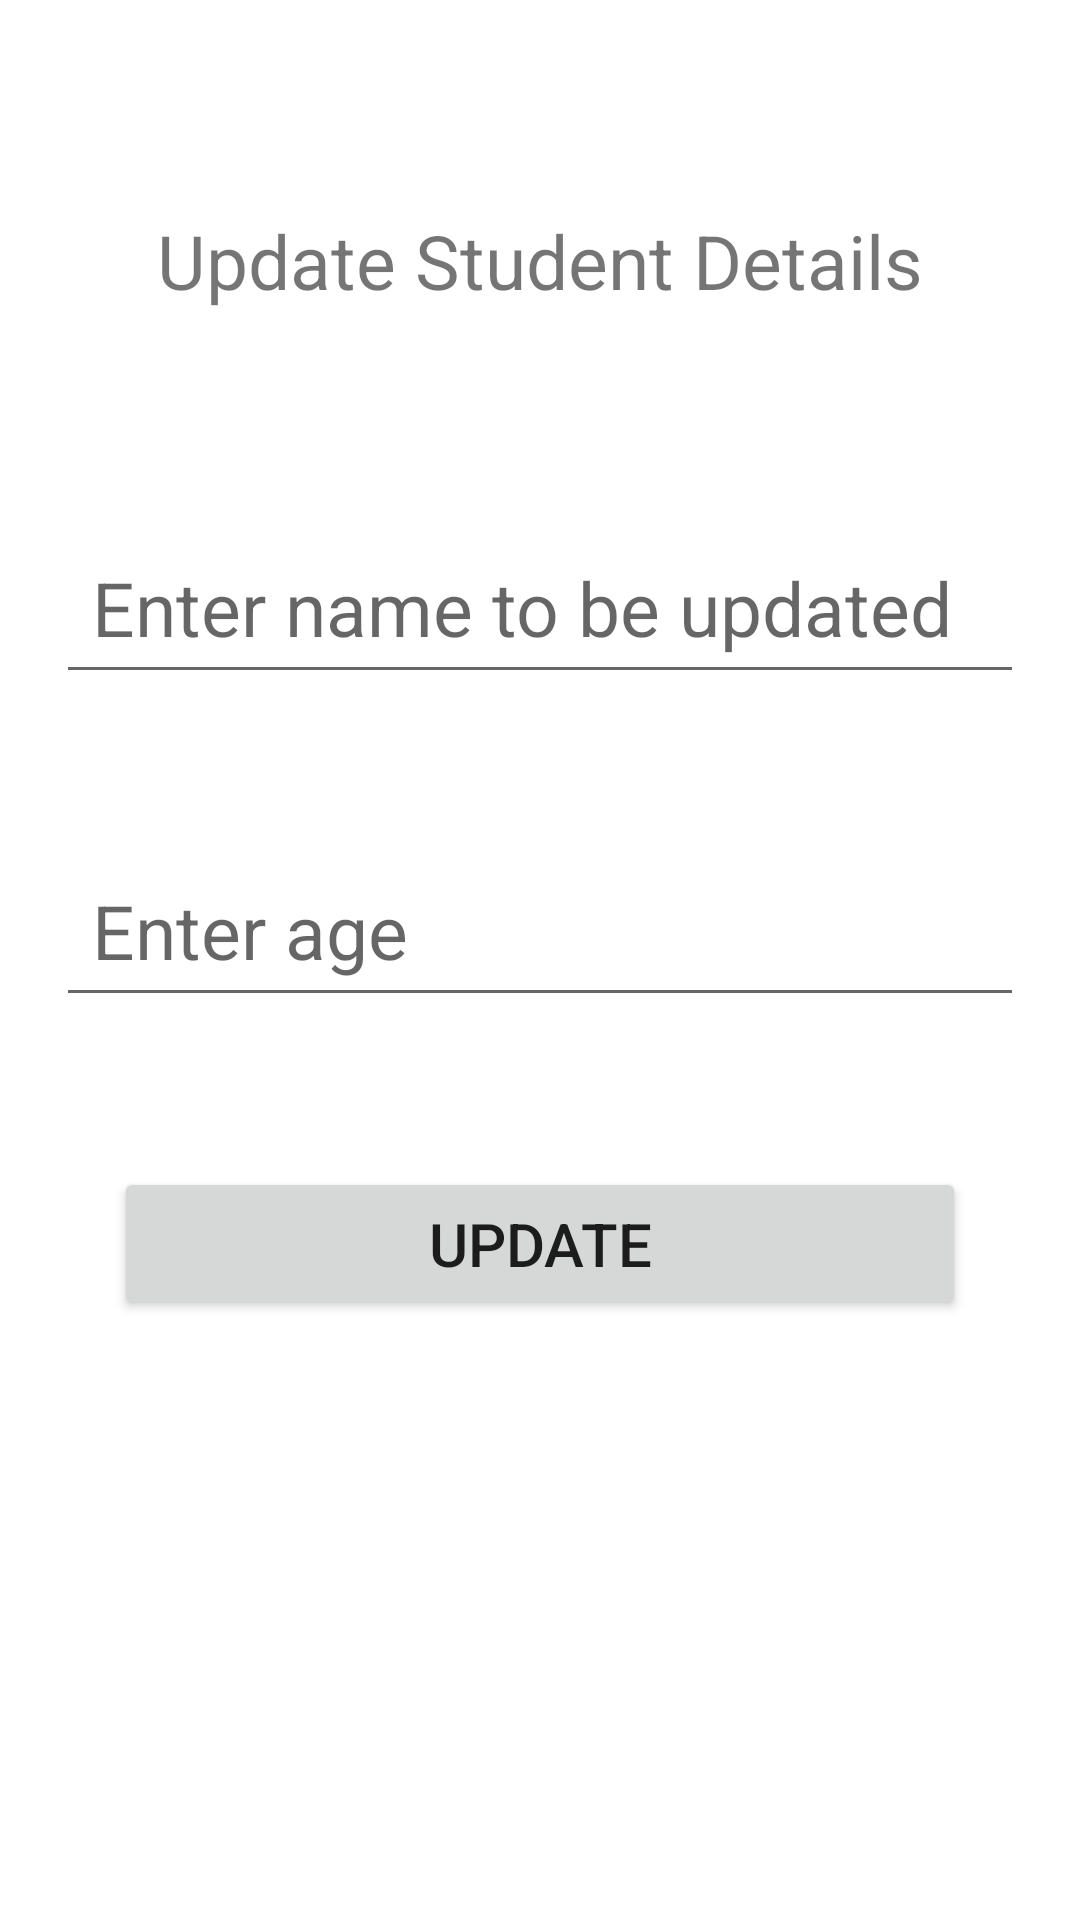

Reconstruct the res/layout file that produces this screen, plus the resources it refers to.
<!-- AndroidManifest.xml: application theme Theme.SimpleStudentDataBase -->
<!-- res/layout/activity_update.xml -->
<?xml version="1.0" encoding="utf-8"?>
<LinearLayout xmlns:android="http://schemas.android.com/apk/res/android"
    xmlns:app="http://schemas.android.com/apk/res-auto"
    xmlns:tools="http://schemas.android.com/tools"
    android:layout_width="match_parent"
    android:layout_height="match_parent"
    android:orientation="vertical"
    android:layout_gravity="center"
    tools:context=".UpdateActivity">

    <TextView
        android:layout_width="wrap_content"
        android:layout_height="wrap_content"
        android:padding="20dp"
        android:layout_marginTop="50dp"
        android:layout_gravity="center"
        android:text="Update Student Details"
        android:textSize="25dp" />

    <EditText
        android:id="@+id/update_name"
        android:layout_width="wrap_content"
        android:layout_height="wrap_content"
        android:ems="11"
        android:padding="12dp"
        android:layout_gravity="center"
        android:layout_marginTop="50dp"
        android:hint="Enter name to be updated"
        android:textSize="25dp" />

    <EditText
        android:id="@+id/update_age"
        android:layout_width="wrap_content"
        android:layout_height="wrap_content"
        android:ems="11"
        android:padding="12dp"
        android:layout_gravity="center"
        android:layout_marginTop="50dp"
        android:hint="Enter age"
        android:textSize="25dp" />

    <Button
        android:id="@+id/update"
        android:layout_width="wrap_content"
        android:layout_height="wrap_content"
        android:ems="12"
        android:padding="12dp"
        android:layout_marginTop="50dp"
        android:layout_gravity="center"
        android:text="update"
        android:textSize="20dp" />


</LinearLayout>
<!-- resources referenced by this layout -->
<resources>
  <style name="Theme.SimpleStudentDataBase" parent="Theme.MaterialComponents.DayNight.DarkActionBar">
          
          <item name="colorPrimary">@color/purple_500</item>
          <item name="colorPrimaryVariant">@color/purple_700</item>
          <item name="colorOnPrimary">@color/white</item>
          
          <item name="colorSecondary">@color/teal_200</item>
          <item name="colorSecondaryVariant">@color/teal_700</item>
          <item name="colorOnSecondary">@color/black</item>
          
          <item name="android:statusBarColor" tools:targetApi="l">?attr/colorPrimaryVariant</item>
          
      </style>
  <!-- not gathered from this repository: default colours our renderer supplied (Android Studio template values) -->
  <color name="purple_500">#FF6200EE</color>
  <color name="purple_700">#FF3700B3</color>
  <color name="teal_200">#FF03DAC5</color>
  <color name="teal_700">#FF018786</color>
  <color name="black">#FF000000</color>
  <color name="white">#FFFFFFFF</color>
</resources>
